Run: headless pygame with SDL's dummy video driver; simulated clock (each Clock.tick advances the game by its frame time, no real sleeping); random seed 0; keys injected as events and as key.get_pressed() state; no mouse input.
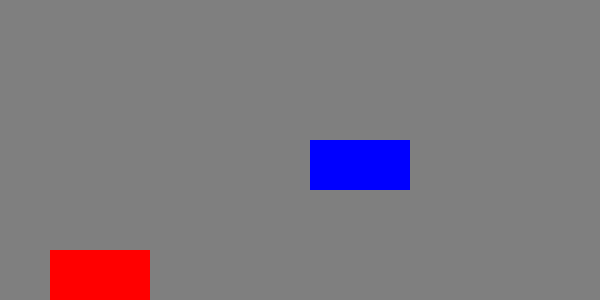
Frame 1 of 4 · flips 1–60 · no input
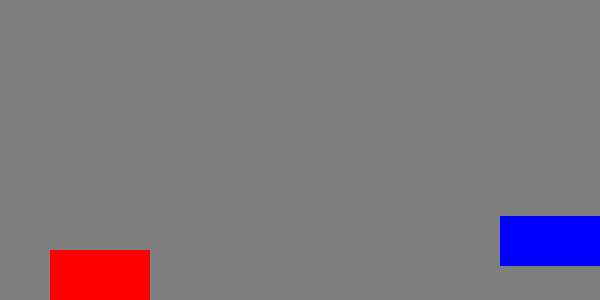
Frame 2 of 4 · flips 61–180 · tapped SPACE, RETURN · held RIGHT (→), D
Frame 3 of 4 · flips 181–300 · held DOWN (↓), S · screen unchanged from frame 2, image omitted
Frame 4 of 4 · flips 301–420 · held LEFT (←), A, UP (↑), W · screen unchanged from frame 3, image omitted

The pygame program that drew these frames:

"""
2. Feladat
Rajzolj egy alakzatot a játékablak bal felső, egyet pedig a jobb felső sarkába.
 A két alakzat átlósan mozogjon lefelé, de egyik se hagyja el a játékablak területét!
"""


import pygame

WIDTH, HEIGHT = 600, 300 #width = x height = y
BLUE = (0, 0, 255)
RED = (255, 0, 0)
BG_COLOR = (127, 127, 127)

pygame.init()
screen = pygame.display.set_mode((WIDTH, HEIGHT))
rect_pos_x = 10
rect_pos_y = 20

circle_pos_x = 30
circle_pos_y = 500

clock = pygame.time.Clock()
hozzaadni_szabad = True
hozzaadni_szabad2 = True
running = True
#while True:
    #for sor in pygame.event.get():
        #print(sor)


while running:
    for event in pygame.event.get():
        if event.type == pygame.QUIT:
            running = False

    screen.fill(BG_COLOR)

    if rect_pos_x >= 500 and rect_pos_y >= 210:
        rect_pos_x = 500
        rect_pos_y = 216
        hozzaadni_szabad = False

    if circle_pos_x >= 250 and circle_pos_y >= 50:
        circle_pos_x = 250
        circle_pos_y = 50
        hozzaadni_szabad2 = False

    if hozzaadni_szabad:
        rect_pos_x += 5
        rect_pos_y += 2
        #print(f"X: {rect_pos_x}")
        #print(f"Y: {rect_pos_y}")

    if hozzaadni_szabad2:
        #print(f"X: {circle_pos_x}")
        #print(f"Y: {circle_pos_y}")
        circle_pos_x += 5
        circle_pos_y -= 10

    rect = pygame.Rect(rect_pos_x, rect_pos_y, 100, 50)
    rect2 = pygame.Rect(circle_pos_y, circle_pos_x, 100, 50)
    pygame.draw.rect(screen, BLUE, rect)
    pygame.draw.rect(screen, RED, rect2)
    pygame.display.update()
    clock.tick(60)

pygame.quit()
